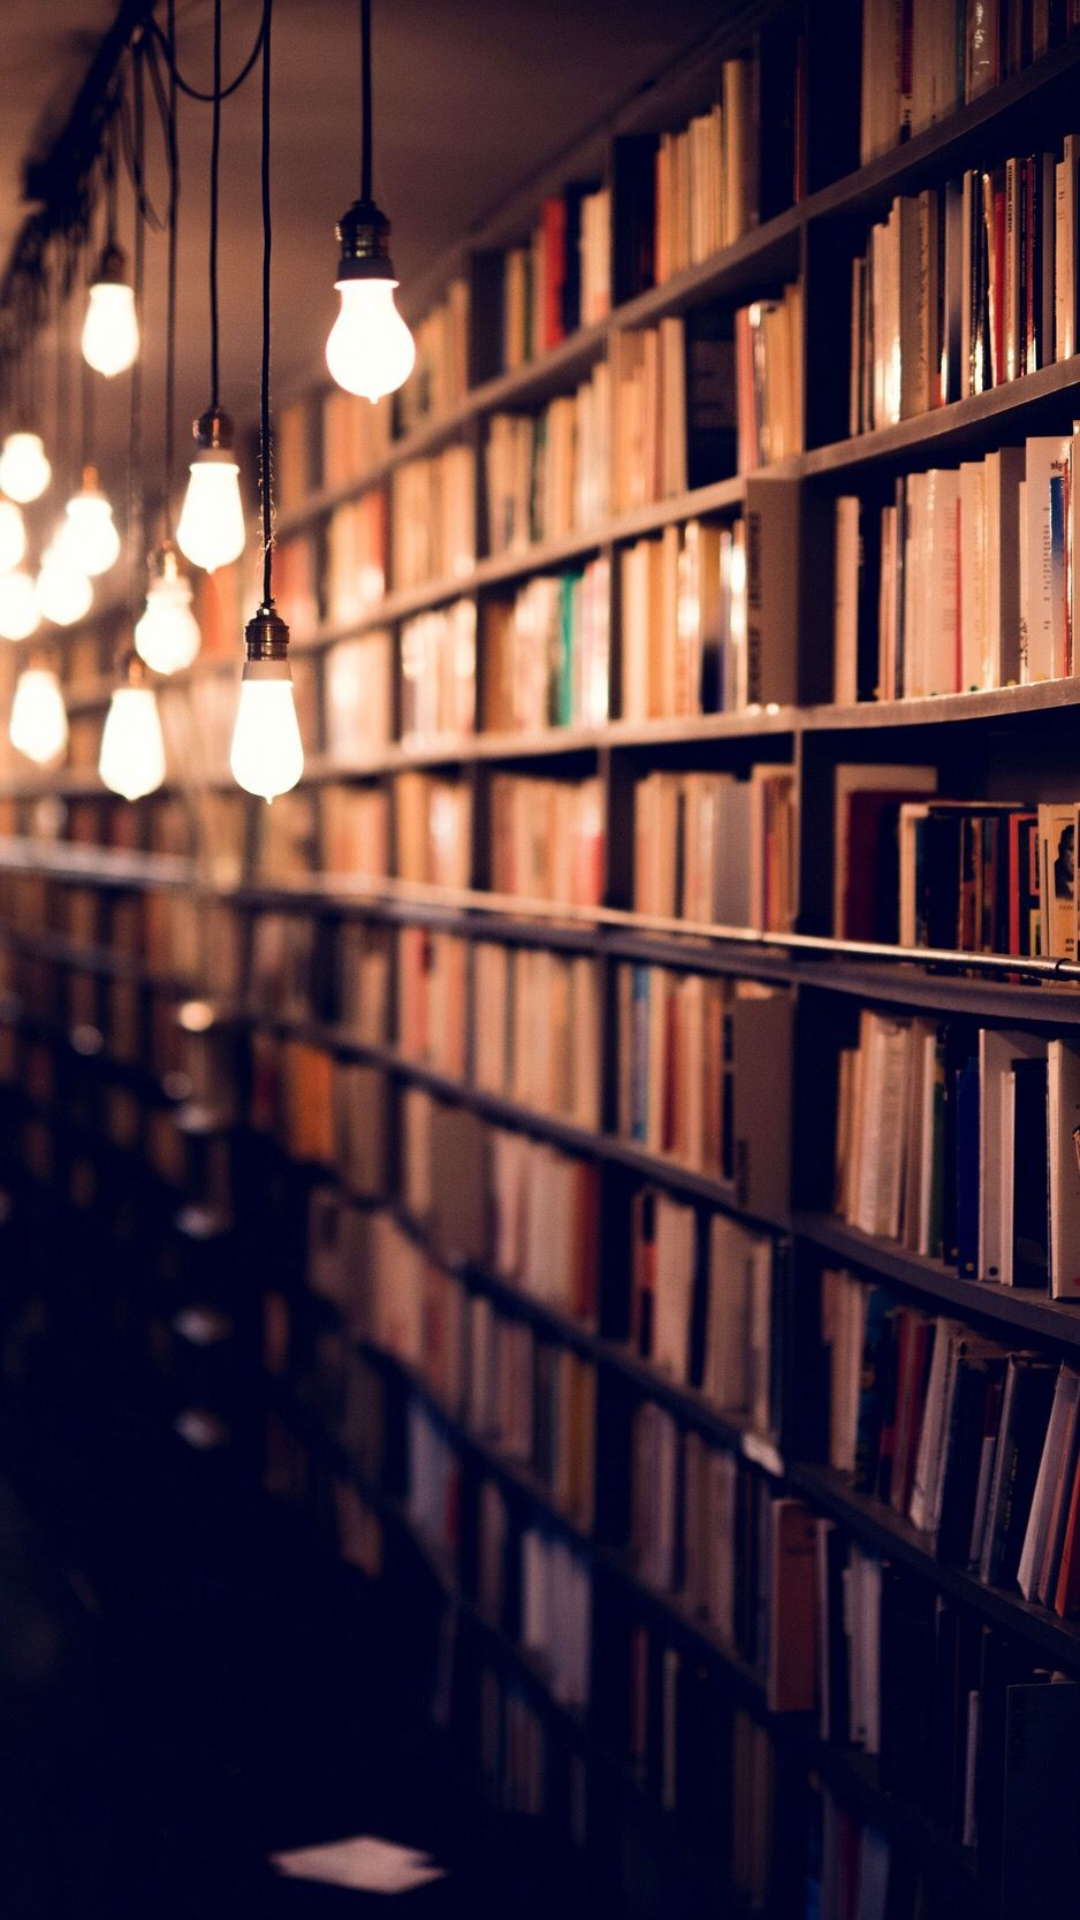

Write the Android layout XML for this screen, with the resource values it uses.
<!-- AndroidManifest.xml: application theme Theme.MyLibrary -->
<!-- res/layout/activity_alredyreadbooks.xml -->
<?xml version="1.0" encoding="utf-8"?>
<androidx.constraintlayout.widget.ConstraintLayout xmlns:android="http://schemas.android.com/apk/res/android"
    xmlns:app="http://schemas.android.com/apk/res-auto"
    xmlns:tools="http://schemas.android.com/tools"
    android:layout_width="match_parent"
    android:layout_height="match_parent"
    tools:context=".alredyreadbooks"
    android:background="@mipmap/library">

    <androidx.recyclerview.widget.RecyclerView
        android:id="@+id/arbrecview"
        android:layout_width="wrap_content"
        android:layout_height="wrap_content"
        android:layout_margin="10dp"
        app:layout_constraintEnd_toEndOf="parent"
        app:layout_constraintStart_toStartOf="parent"
        tools:layout_editor_absoluteY="-2dp" />
</androidx.constraintlayout.widget.ConstraintLayout>
<!-- resources referenced by this layout -->
<resources>
  <!-- mipmap library: jpg bitmap (mipmap-hdpi, 179280 bytes) -->
  <style name="Theme.MyLibrary" parent="Base.Theme.MyLibrary" />
  <style name="Base.Theme.MyLibrary" parent="Theme.MaterialComponents.Light">
          
          
          
      </style>
</resources>
